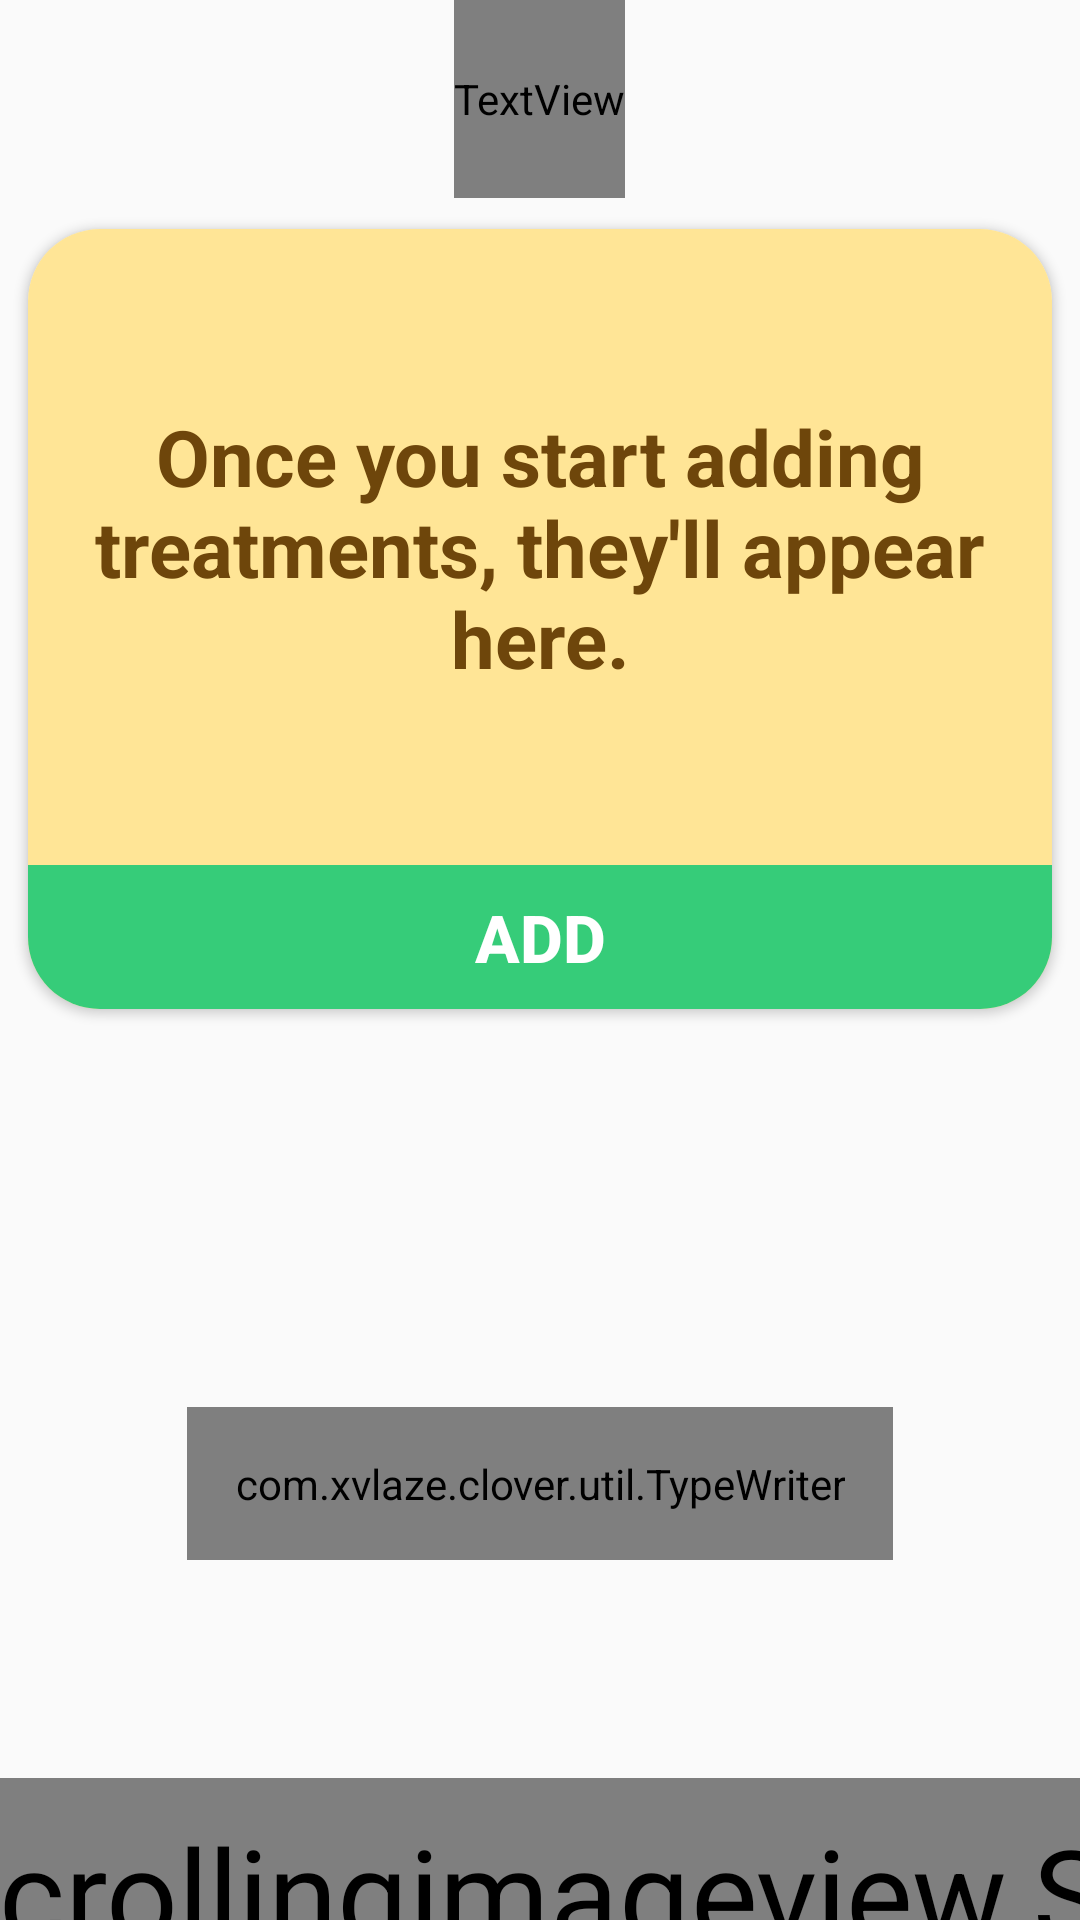

Produce the Android XML layout that renders to this screen, including the resource entries it uses.
<!-- AndroidManifest.xml: application theme AppTheme -->
<!-- res/layout/activity_main.xml -->
<?xml version="1.0" encoding="utf-8"?>
<androidx.constraintlayout.widget.ConstraintLayout
    android:id="@+id/main_activity_layout"
    xmlns:android="http://schemas.android.com/apk/res/android"
    xmlns:app="http://schemas.android.com/apk/res-auto"
    xmlns:tools="http://schemas.android.com/tools"
    xmlns:scrolling_image_view="http://schemas.android.com/apk/res-auto"
    android:background="?attr/bg_color"
    android:layout_width="match_parent"
    android:layout_height="match_parent">

    <LinearLayout
        android:orientation="vertical"
        android:layout_width="match_parent"
        android:layout_height="match_parent">
        <View
            android:layout_width="match_parent"
            android:layout_height="0dp"
            android:layout_weight="0.5"/>
        <androidx.constraintlayout.widget.ConstraintLayout
            android:layout_width="match_parent"
            android:layout_height="0dp"
            android:layout_weight="0.5">

            <com.q42.android.scrollingimageview.ScrollingImageView
                android:id="@+id/scrolling_background"
                android:layout_width="match_parent"
                android:layout_height="0dp"
                android:scaleX="4"
                android:scaleY="4"
                app:layout_constraintBottom_toBottomOf="parent"
                scrolling_image_view:source="?attr/bg_back"
                scrolling_image_view:speed="5dp" />

            <com.q42.android.scrollingimageview.ScrollingImageView
                android:id="@+id/scrolling_mid"
                android:layout_width="match_parent"
                android:layout_height="0dp"
                android:scaleX="4"
                android:scaleY="4"
                scrolling_image_view:source="?attr/bg_mid"
                scrolling_image_view:speed="-5dp"
                app:layout_constraintBottom_toBottomOf="parent" />

            <com.q42.android.scrollingimageview.ScrollingImageView
                android:id="@+id/scrolling_foreground"
                android:layout_width="match_parent"
                android:layout_height="0dp"
                android:scaleX="3"
                android:scaleY="3"
                scrolling_image_view:source="?attr/bg_fore"
                scrolling_image_view:speed="10dp"
                app:layout_constraintBottom_toBottomOf="parent" />
        </androidx.constraintlayout.widget.ConstraintLayout>
    </LinearLayout>

    <LinearLayout
        android:id="@+id/main_layout"
        android:layout_width="match_parent"
        android:layout_height="0dp"
        android:orientation="vertical"
        app:layout_constraintTop_toBottomOf="@id/toolbar"
        app:layout_constraintBottom_toBottomOf="parent"
        android:weightSum="1">

        <androidx.cardview.widget.CardView
            android:id="@+id/treatment_list_container"
            android:layout_width="match_parent"
            android:layout_height="wrap_content"
            app:cardCornerRadius="24dp"
            android:elevation="12dp"
            app:cardUseCompatPadding="true"
            app:layout_constraintEnd_toEndOf="parent"
            app:layout_constraintStart_toStartOf="parent"
            android:layout_weight="@dimen/main_layout_weight_up">

            <androidx.constraintlayout.widget.ConstraintLayout
                android:id="@+id/treatment_list_layout"
                android:layout_width="match_parent"
                android:layout_height="match_parent"
                android:background="@drawable/rounded_textview"
                android:orientation="vertical">

                <androidx.recyclerview.widget.RecyclerView
                    android:id="@+id/recycler_tratamientos"
                    android:layout_width="match_parent"
                    android:layout_height="0dp"
                    android:paddingVertical="12dp"
                    android:paddingHorizontal="16dp"
                    app:layout_constraintTop_toTopOf="parent"
                    app:layout_constraintBottom_toTopOf="@id/btn_add"
                    app:layout_constraintStart_toStartOf="parent"
                    app:layout_constraintEnd_toEndOf="parent"
                    app:layoutManager="androidx.recyclerview.widget.LinearLayoutManager"
                    tools:listitem="@layout/item_list_treatment" />

                <TextView
                    android:id="@+id/text_none"
                    android:layout_width="match_parent"
                    android:layout_height="wrap_content"
                    android:gravity="center"
                    android:paddingHorizontal="16dp"
                    android:paddingVertical="42dp"
                    android:text="@string/empty_treatment_list"
                    android:textColor="@color/colorText"
                    android:textSize="@dimen/emptyTreatments"
                    android:textStyle="bold"
                    app:layout_constraintTop_toTopOf="parent"
                    app:layout_constraintBottom_toTopOf="@id/btn_add"
                    app:layout_constraintStart_toStartOf="parent"
                    app:layout_constraintEnd_toEndOf="parent" />

                <Button
                    android:id="@+id/btn_add"
                    android:layout_width="match_parent"
                    android:layout_height="wrap_content"
                    android:background="@drawable/squared_ok_button"
                    android:backgroundTint="@color/colorAddButton"
                    android:paddingVertical="@dimen/btn_padding"
                    android:text="@string/add"
                    android:textColor="@color/cardview_light_background"
                    android:textSize="@dimen/btnText"
                    android:textStyle="bold"
                    app:layout_constraintBottom_toBottomOf="parent" />
            </androidx.constraintlayout.widget.ConstraintLayout>
        </androidx.cardview.widget.CardView>

        <androidx.constraintlayout.widget.ConstraintLayout
            android:id="@+id/layout"
            android:layout_width="match_parent"
            android:layout_height="0dp"
            android:layout_weight="@dimen/main_layout_weight_down"
            android:paddingHorizontal="10dp"
            android:gravity="center"
            android:orientation="vertical">

            <com.xvlaze.clover.util.TypeWriter
                android:id="@+id/dialog"
                android:layout_width="wrap_content"
                android:layout_height="wrap_content"
                android:background="@drawable/rounded_textview"
                android:gravity="center"
                android:padding="16dp"
                android:textColor="@color/colorText"
                android:textSize="@dimen/cloverText"
                android:textStyle="bold"
                app:layout_constraintBottom_toTopOf="@+id/clover_main"
                app:layout_constraintEnd_toEndOf="parent"
                app:layout_constraintStart_toStartOf="parent" />

            <ImageView
                android:id="@+id/clover_main"
                android:layout_width="@dimen/clover"
                android:layout_height="@dimen/clover"
                android:layout_alignParentBottom="true"
                android:layout_centerHorizontal="true"
                app:layout_constraintBottom_toBottomOf="parent"
                app:layout_constraintEnd_toEndOf="parent"
                app:layout_constraintStart_toStartOf="parent"
                tools:ignore="ContentDescription" />
        </androidx.constraintlayout.widget.ConstraintLayout>
    </LinearLayout>
    <androidx.appcompat.widget.Toolbar
        android:id="@+id/toolbar"
        android:layout_width="match_parent"
        android:layout_height="@dimen/action_bar_offset"
        android:background="?attr/toolbar"
        app:contentInsetStart="0dp"
        tools:ignore="MissingConstraints">
        <RelativeLayout
            android:id="@+id/toolbar_layout"
            android:layout_width="match_parent"
            android:layout_height="match_parent">

            <TextView
                android:id="@+id/toolbar_appname"
                android:layout_width="wrap_content"
                android:layout_height="match_parent"
                android:layout_centerInParent="true"
                android:fontFamily="@font/poppins_bold"
                android:gravity="center"
                android:text="@string/app_name"
                android:textColor="@color/cardview_light_background"
                android:textSize="42sp"
                tools:ignore="RelativeOverlap" />
            <ImageButton
                android:id="@+id/btn_settings"
                android:layout_width="wrap_content"
                android:layout_height="wrap_content"
                android:layout_alignParentStart="true"
                android:layout_centerVertical="true"
                android:layout_marginStart="16dp"
                android:background="?attr/selectableItemBackgroundBorderless"
                android:src="@drawable/ic_baseline_settings_24"
                tools:ignore="ContentDescription" />
            <ImageButton
                android:id="@+id/btn_map"
                android:layout_width="wrap_content"
                android:layout_height="wrap_content"
                android:layout_alignParentEnd="true"
                android:layout_centerVertical="true"
                android:layout_marginEnd="16dp"
                android:background="?attr/selectableItemBackgroundBorderless"
                android:src="@drawable/ic_baseline_local_hospital_24"
                tools:ignore="ContentDescription" />
        </RelativeLayout>
    </androidx.appcompat.widget.Toolbar>
</androidx.constraintlayout.widget.ConstraintLayout>
<!-- res/layout/item_list_treatment.xml (included above) -->
<?xml version="1.0" encoding="utf-8"?>
<androidx.constraintlayout.widget.ConstraintLayout xmlns:android="http://schemas.android.com/apk/res/android"
    xmlns:tools="http://schemas.android.com/tools"
    xmlns:app="http://schemas.android.com/apk/res-auto"
    android:padding="4dp"
    android:layout_width="wrap_content"
    android:layout_height="wrap_content">
    <RelativeLayout
        android:id="@+id/info"
        android:layout_width="match_parent"
        android:layout_height="match_parent"
        android:gravity="center_vertical" >

        <TextView
            android:id="@+id/nombre_tratamiento"
            android:layout_width="wrap_content"
            android:layout_height="wrap_content"
            android:layout_marginEnd="8dp"
            android:layout_alignParentStart="true"
            android:layout_toStartOf="@id/more_tratamiento"
            android:fontFamily="@font/poppins_bold"
            android:textColor="@color/colorText"
            android:textSize="28sp"
            android:textStyle="bold"
            android:ellipsize="end"
            android:maxLines="1"/>

        <TextView
            android:id="@+id/proxima"
            android:layout_width="wrap_content"
            android:layout_height="wrap_content"
            android:layout_below="@+id/nombre_tratamiento"
            android:textColor="@color/colorText"
            android:textSize="14sp" />

        <TextView
            android:id="@+id/restantes"
            android:layout_width="wrap_content"
            android:layout_height="wrap_content"
            android:layout_below="@+id/proxima"
            android:layout_marginBottom="4dp"
            android:textColor="@color/colorText"
            android:textSize="14sp" />

        <ImageButton
            android:id="@+id/more_tratamiento"
            android:layout_width="wrap_content"
            android:layout_height="wrap_content"
            android:layout_alignParentEnd="true"
            android:layout_marginTop="8dp"
            android:background="?attr/selectableItemBackgroundBorderless"
            android:src="@drawable/ic_baseline_more_vert_24"
            tools:ignore="ContentDescription" />
    </RelativeLayout>
</androidx.constraintlayout.widget.ConstraintLayout>
<!-- resources referenced by this layout -->
<resources>
  <color name="colorAddButton">#36cc79</color>
  <color name="colorText">#6E460B</color>
  <dimen name="action_bar_offset">66dp</dimen>
  <dimen name="btnText">22sp</dimen>
  <dimen name="btn_padding">0dp</dimen>
  <dimen name="clover">120dp</dimen>
  <dimen name="cloverText">14sp</dimen>
  <dimen name="emptyTreatments">26sp</dimen>
  <dimen name="main_layout_weight_down">0.9</dimen>
  <dimen name="main_layout_weight_up">0.1</dimen>
  <!-- drawable ic_baseline_more_vert_24 (drawable) -->
  <vector android:height="24dp" android:tint="?attr/colorControlNormal"
      android:viewportHeight="24" android:viewportWidth="24"
      android:width="24dp" xmlns:android="http://schemas.android.com/apk/res/android">
      <path android:fillColor="?attr/colorControlNormal" android:pathData="M12,8c1.1,0 2,-0.9 2,-2s-0.9,-2 -2,-2 -2,0.9 -2,2 0.9,2 2,2zM12,10c-1.1,0 -2,0.9 -2,2s0.9,2 2,2 2,-0.9 2,-2 -0.9,-2 -2,-2zM12,16c-1.1,0 -2,0.9 -2,2s0.9,2 2,2 2,-0.9 2,-2 -0.9,-2 -2,-2z"/>
  </vector>
  <!-- drawable rounded_textview (drawable) -->
  <?xml version="1.0" encoding="utf-8"?>
  <shape xmlns:android="http://schemas.android.com/apk/res/android"
  android:shape="rectangle" android:padding="10dp">
  <solid android:color="@color/colorTextBox"/>
  <corners
      android:bottomRightRadius="15dp"
      android:bottomLeftRadius="15dp"
      android:topLeftRadius="15dp"
      android:topRightRadius="15dp"/>
  </shape>
  <!-- drawable squared_ok_button (drawable) -->
  <?xml version="1.0" encoding="utf-8"?>
  <ripple xmlns:android="http://schemas.android.com/apk/res/android"
      android:color="@color/colorAddButtonPressed">
      <item android:id="@android:id/mask">
          <shape android:shape="rectangle">
              <solid android:color="#FFFFFF" />
          </shape>
      </item>
  
      <item android:id="@android:id/background">
          <shape android:shape="rectangle"
              android:tint="@color/colorAddButton">
          </shape>
      </item>
  </ripple>
  <string name="add">Add</string>
  <string name="app_name" translatable="false">Clover</string>
  <string name="empty_treatment_list">Once you start adding treatments, they\'ll appear here.</string>
  <style name="AppTheme" parent="Theme.AppCompat.Light.NoActionBar">
          
          <item name="colorPrimary">@color/colorPrimary</item>
          <item name="colorPrimaryDark">@color/colorPrimaryDark</item>
          <item name="colorAccent">#FF6666</item>
      </style>
  <color name="colorTextBox">#FFE596</color>
  <color name="colorAddButtonPressed">#00713A</color>
  <color name="colorPrimary">#85BEC5</color>
  <color name="colorPrimaryDark">#48838A</color>
</resources>
